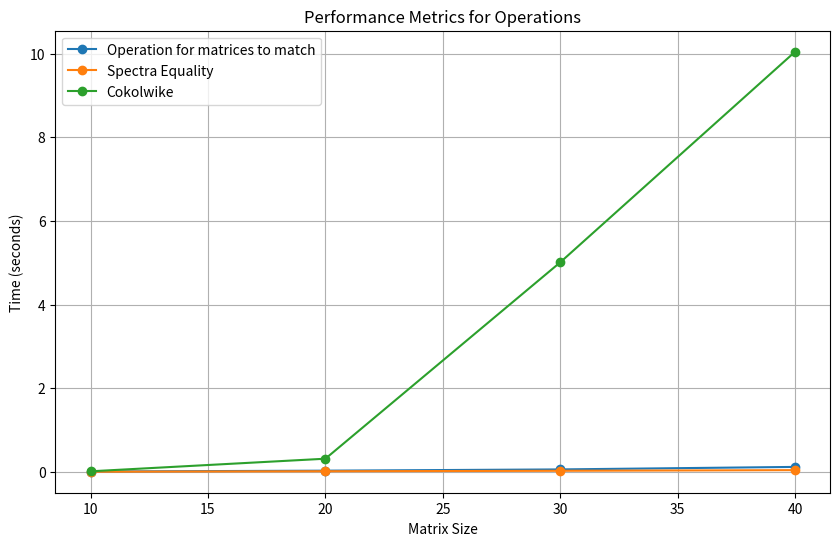

Source code (Python):
import matplotlib.pyplot as plt

def plot_dummy_results(dummy_results):
    """
    Function to plot data given in dictionary form with each function on a separate line.
    """
    plt.figure(figsize=(10, 6))

    for label, data in dummy_results.items():
        x_values = list(data.keys())
        y_values = list(data.values())
        plt.plot(x_values, y_values, marker='o', label=label)

    plt.xlabel("Matrix Size")
    plt.ylabel("Time (seconds)")
    plt.title("Performance Metrics for Operations")
    plt.legend()
    plt.grid(True)
    plt.show()

# Example usage
dummy_results = {
    "Operation for matrices to match": {
        10: 0.01,
        20: 0.03,
        30: 0.06,
        40: 0.12,
    },
    "Spectra Equality": {
        10: 0.005,
        20: 0.016,
        30: 0.027,
        40: 0.043,
    },
    "Cokolwike": {
        10: 0.015,
        20: 0.316,
        30: 5.010,
        40: 10.043,
    }
}

plot_dummy_results(dummy_results)
